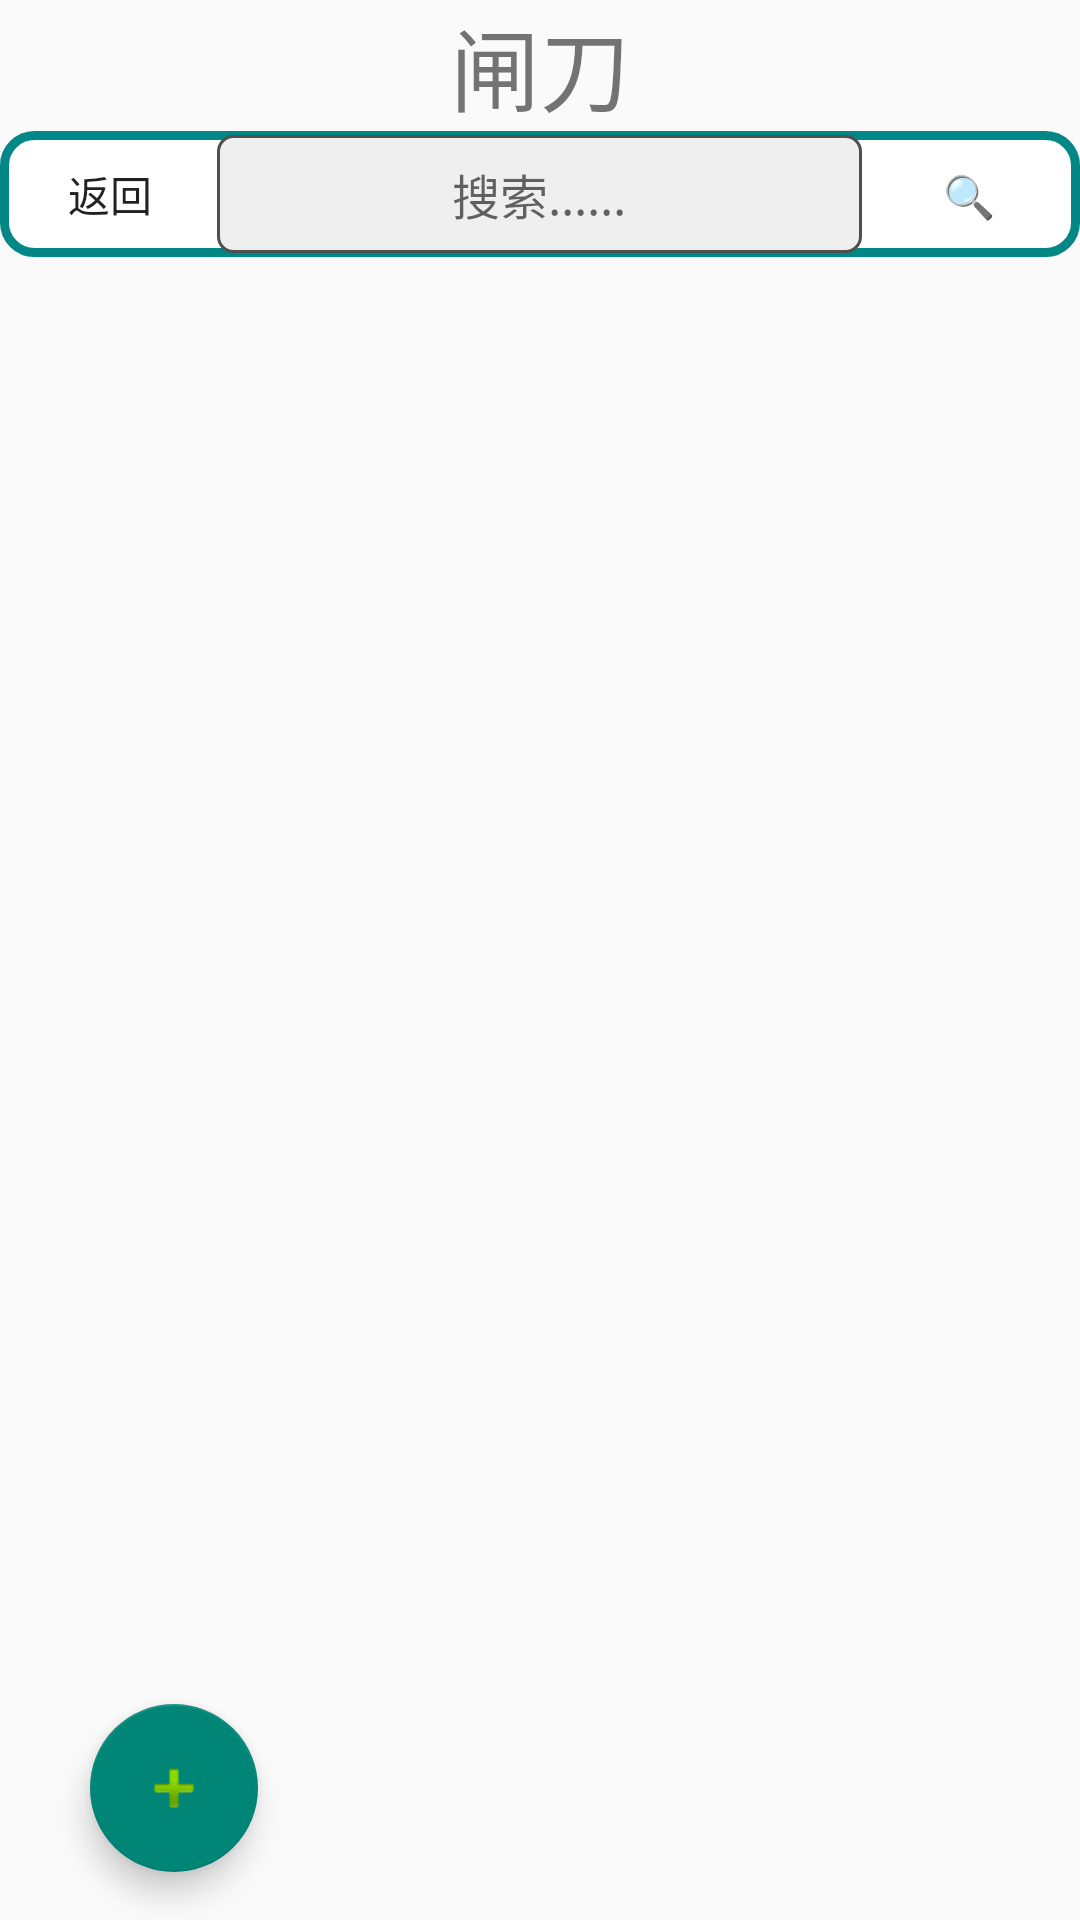

Reconstruct the res/layout file that produces this screen, plus the resources it refers to.
<!-- AndroidManifest.xml: application theme Theme.MyApplication -->
<!-- res/layout/activity_type.xml -->
<?xml version="1.0" encoding="utf-8"?>
<androidx.constraintlayout.widget.ConstraintLayout xmlns:android="http://schemas.android.com/apk/res/android"
    xmlns:app="http://schemas.android.com/apk/res-auto"
    xmlns:tools="http://schemas.android.com/tools"
    android:layout_width="match_parent"
    android:layout_height="match_parent"
    android:orientation="vertical">


    <TextView
        android:layout_width="match_parent"
        android:layout_height="wrap_content"
        android:id="@+id/intervalName"
        android:text="闸刀"
        android:gravity="center"
        app:layout_constraintStart_toStartOf="parent"
        app:layout_constraintTop_toTopOf="parent"
        android:textSize="30dp"/>

    <LinearLayout
        android:id="@+id/i_search"
        android:layout_width="match_parent"
        android:layout_height="wrap_content"
        android:orientation="horizontal"
        android:background="@drawable/linear_edit"
        app:layout_constraintTop_toBottomOf="@+id/intervalName"
        >
        <Button
            android:layout_width="0dp"
            android:layout_height="40dp"
            android:layout_weight="1"
            android:text="返回"
            android:singleLine="true"
            android:background="@drawable/shape_button"
            android:id="@+id/back"
            >
        </Button>

        <EditText
            android:layout_width="0dp"
            android:layout_height="wrap_content"
            android:layout_weight="3"
            android:background="@drawable/edit_background"
            android:gravity="center"
            android:hint="搜索......"
            android:padding="8dp"
            android:singleLine="true"
            android:textSize="16sp"
            android:id="@+id/edit_text"/>
        <Button
            android:layout_width="0dp"
            android:layout_height="40dp"
            android:layout_weight="1"
            android:text="🔍"
            android:singleLine="true"
            android:background="@drawable/shape_button"
            android:id="@+id/search">
        </Button>
    </LinearLayout>

    <ListView
        android:layout_width="match_parent"
        android:layout_height="wrap_content"
        android:id="@+id/deviceList"
        app:layout_constraintTop_toBottomOf="@+id/i_search">
    </ListView>
    <com.google.android.material.floatingactionbutton.FloatingActionButton
        android:id="@+id/add_device"
        android:layout_width="wrap_content"
        android:layout_height="wrap_content"
        android:layout_gravity="bottom|end"
        android:layout_marginBottom="16dp"
        android:layout_marginLeft="30dp"
        app:layout_constraintBottom_toBottomOf="parent"
        app:layout_constraintLeft_toLeftOf="parent"
        app:srcCompat="@android:drawable/ic_input_add" />

</androidx.constraintlayout.widget.ConstraintLayout>
<!-- resources referenced by this layout -->
<resources>
  <!-- drawable edit_background (drawable) -->
  <?xml version="1.0" encoding="utf-8"?>
      <layer-list xmlns:android="http://schemas.android.com/apk/res/android">
      <item>
          <shape
              android:shape="rectangle">
              <solid android:color="#efefef"/>
              <corners android:radius="5dp"/>
              <stroke
                  android:width="1dp"
                  android:color="#505050"/>
          </shape>
      </item>
  
      </layer-list>
  <!-- drawable linear_edit (drawable) -->
  <?xml version="1.0" encoding="utf-8"?>
  <shape xmlns:android="http://schemas.android.com/apk/res/android" >
  
      <solid android:color="#FFFFFF" />
  
      <stroke
          android:width="3dp"
          android:color="#FF018786" />
  
      <padding
          android:bottom="1dp"
          android:left="1dp"
          android:right="1dp"
          android:top="1dp" />
  
      <corners android:radius="10dp" />
  
  </shape>
  <!-- drawable shape_button (drawable) -->
  <?xml version="1.0" encoding="utf-8"?>
  <shape xmlns:android="http://schemas.android.com/apk/res/android"
      android:shape="rectangle">
      
      <solid android:color="@android:color/transparent" />
      
      
      <corners android:radius="0dip" />
      
      <stroke android:width="0px" android:color="#03A9F4" />
  </shape>
  <style name="Theme.MyApplication" parent="Theme.MaterialComponents.DayNight.NoActionBar.Bridge">
          
          <item name="colorPrimary">@color/purple_500</item>
          <item name="colorPrimaryVariant">@color/purple_700</item>
          <item name="colorOnPrimary">@color/white</item>
          
          <item name="colorSecondary">@color/teal_200</item>
          <item name="colorSecondaryVariant">@color/teal_700</item>
          <item name="colorOnSecondary">@color/black</item>
          
          <item name="android:statusBarColor">?attr/colorPrimaryVariant</item>
          
      </style>
  <color name="purple_500">#FF6200EE</color>
  <color name="purple_700">#FF3700B3</color>
  <color name="white">#FFFFFFFF</color>
  <color name="teal_200">#FF03DAC5</color>
  <color name="teal_700">#FF018786</color>
  <color name="black">#FF000000</color>
</resources>
